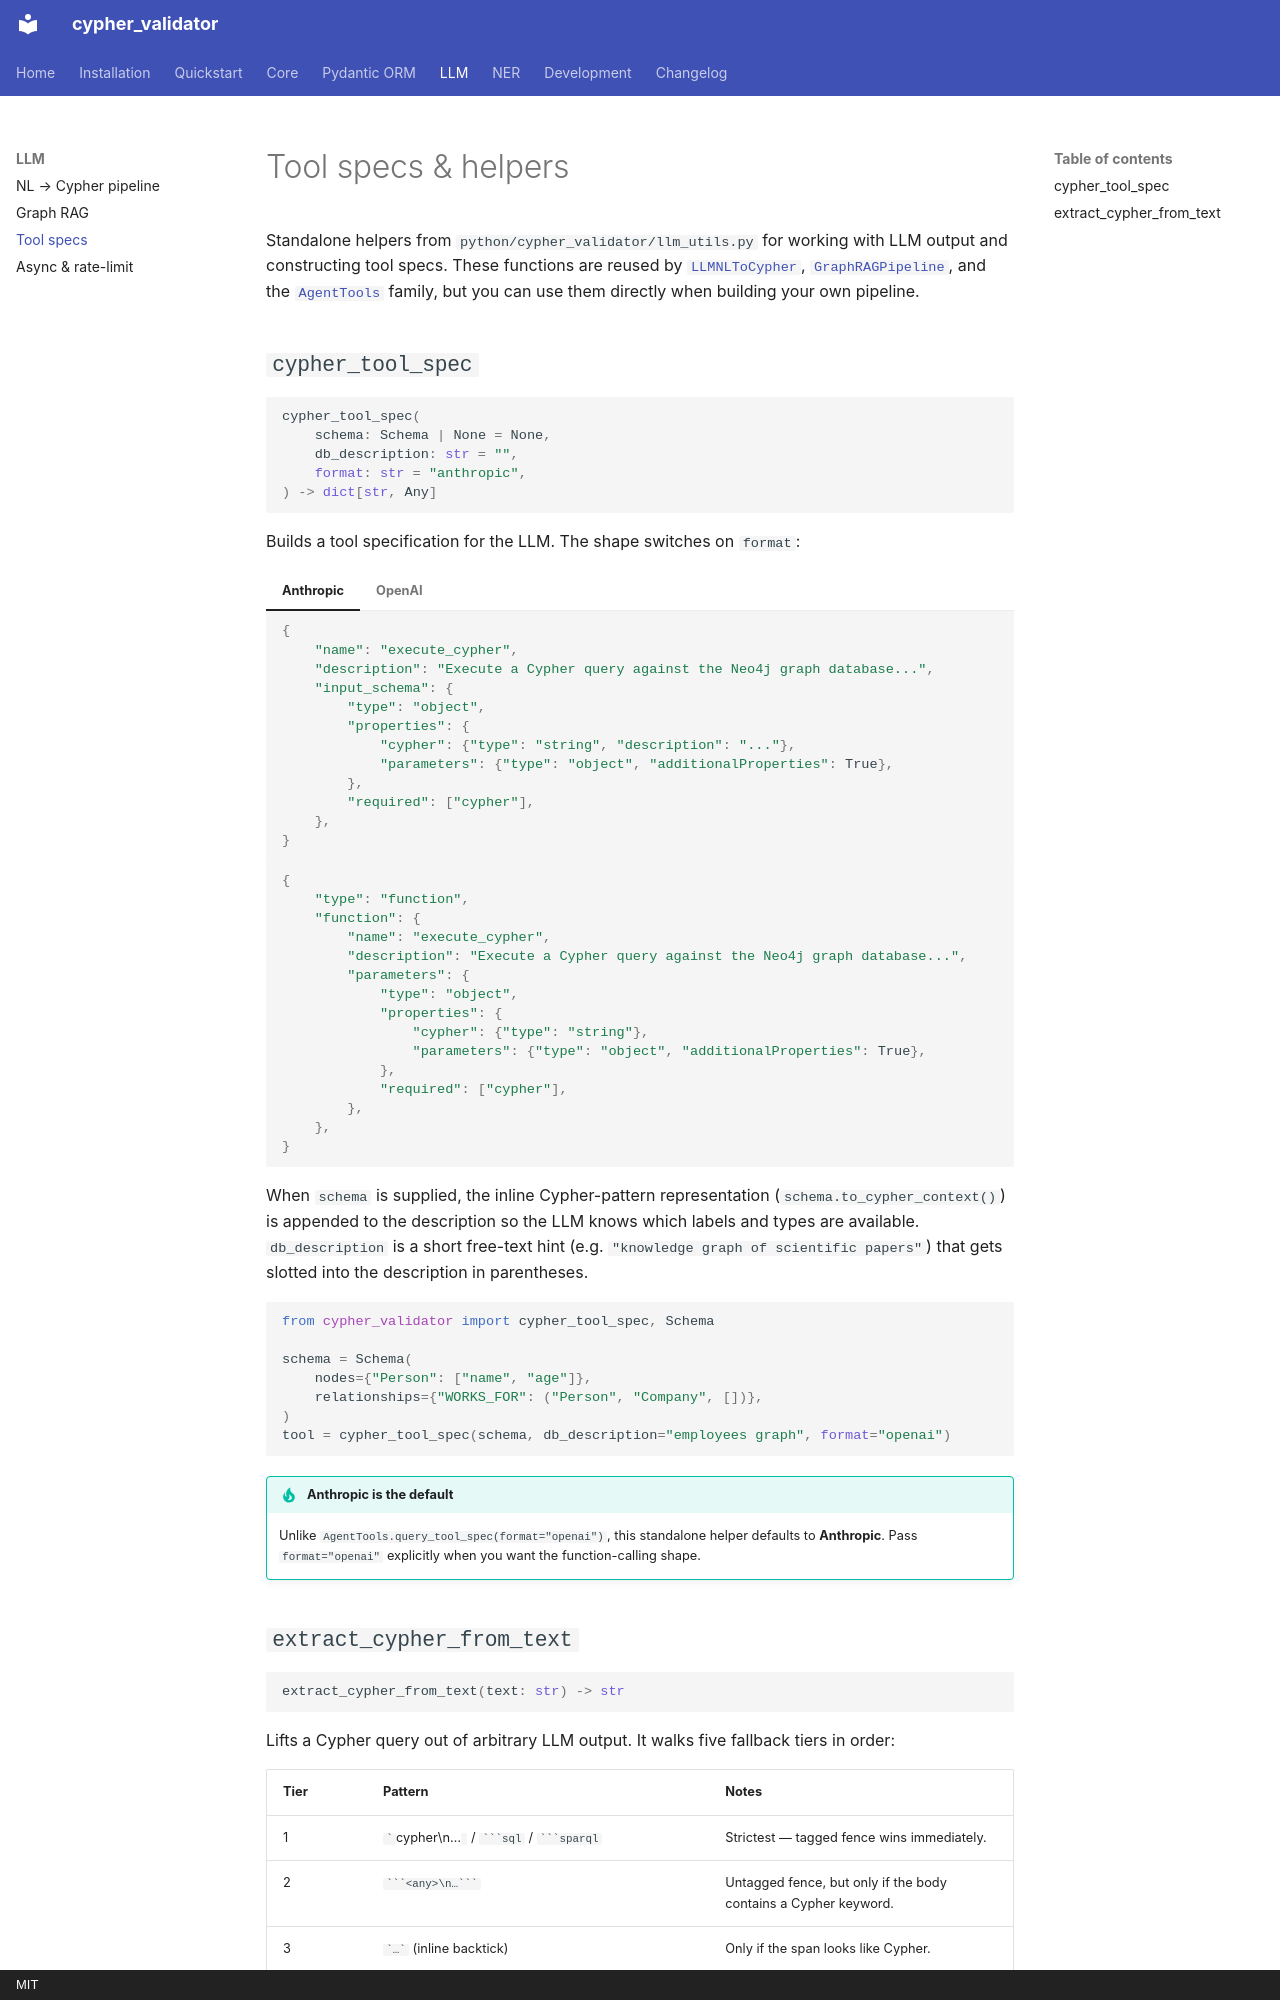

repository: plutonium-guy/cypher_validator · page: llm/tools/index.html · generator: mkdocs · copyright: MIT

# Tool specs & helpers

Standalone helpers from `python/cypher_validator/llm_utils.py` for working
with LLM output and constructing tool specs. These functions are reused by
[`LLMNLToCypher`](pipeline.md), [`GraphRAGPipeline`](rag.md), and the
[`AgentTools`](../orm/agent-tools.md) family, but you can use them directly
when building your own pipeline.

## `cypher_tool_spec`

```python
cypher_tool_spec(
    schema: Schema | None = None,
    db_description: str = "",
    format: str = "anthropic",
) -> dict[str, Any]
```

Builds a tool specification for the LLM. The shape switches on `format`:

=== "Anthropic"

    ```python
    {
        "name": "execute_cypher",
        "description": "Execute a Cypher query against the Neo4j graph database...",
        "input_schema": {
            "type": "object",
            "properties": {
                "cypher": {"type": "string", "description": "..."},
                "parameters": {"type": "object", "additionalProperties": True},
            },
            "required": ["cypher"],
        },
    }
    ```

=== "OpenAI"

    ```python
    {
        "type": "function",
        "function": {
            "name": "execute_cypher",
            "description": "Execute a Cypher query against the Neo4j graph database...",
            "parameters": {
                "type": "object",
                "properties": {
                    "cypher": {"type": "string"},
                    "parameters": {"type": "object", "additionalProperties": True},
                },
                "required": ["cypher"],
            },
        },
    }
    ```

When `schema` is supplied, the inline Cypher-pattern representation
(`schema.to_cypher_context()`) is appended to the description so the LLM
knows which labels and types are available. `db_description` is a short
free-text hint (e.g. `"knowledge graph of scientific papers"`) that gets
slotted into the description in parentheses.

```python
from cypher_validator import cypher_tool_spec, Schema

schema = Schema(
    nodes={"Person": ["name", "age"]},
    relationships={"WORKS_FOR": ("Person", "Company", [])},
)
tool = cypher_tool_spec(schema, db_description="employees graph", format="openai")
```

!!! tip "Anthropic is the default"
    Unlike `AgentTools.query_tool_spec(format="openai")`, this standalone
    helper defaults to **Anthropic**. Pass `format="openai"` explicitly when
    you want the function-calling shape.
